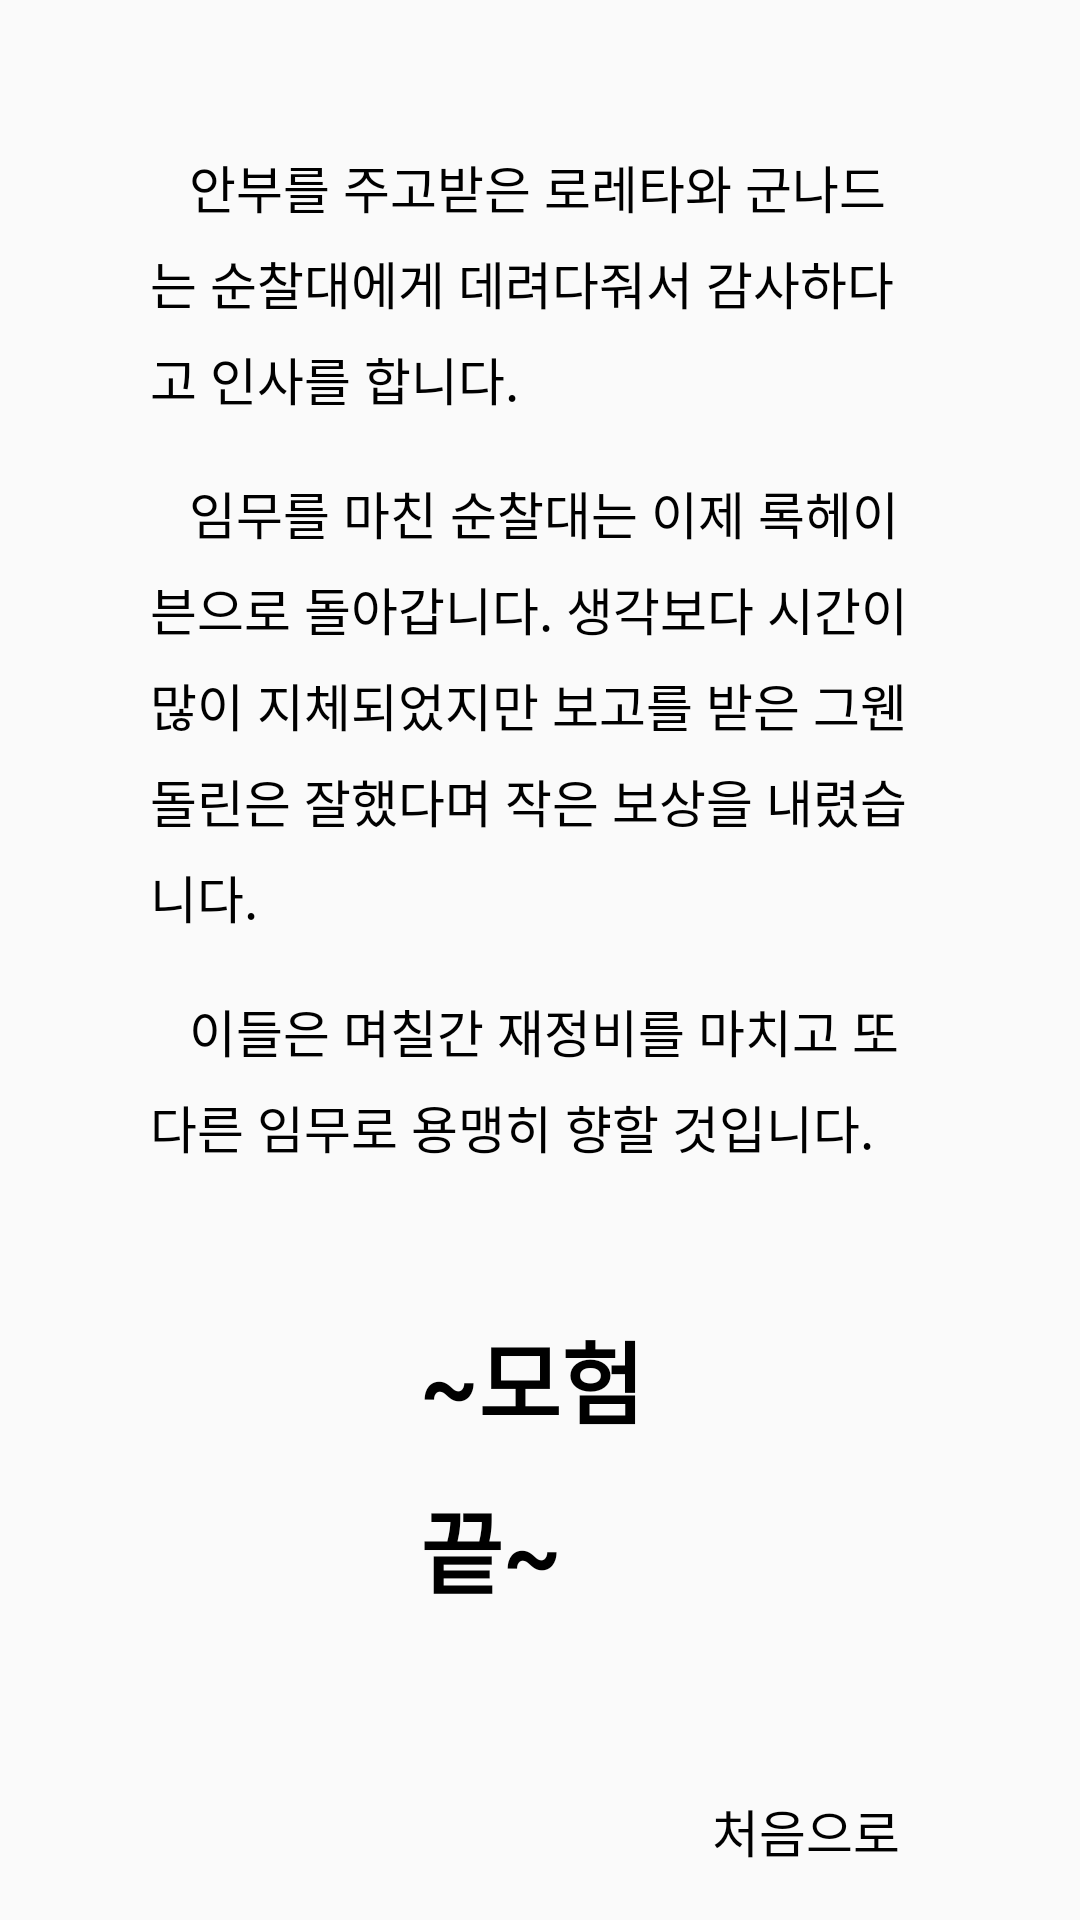

Reconstruct the res/layout file that produces this screen, plus the resources it refers to.
<!-- AndroidManifest.xml: application theme AppTheme -->
<!-- res/layout/darkwood_2.xml -->
<?xml version="1.0" encoding="utf-8"?>
<android.support.constraint.ConstraintLayout xmlns:android="http://schemas.android.com/apk/res/android"
    xmlns:app="http://schemas.android.com/apk/res-auto"
    xmlns:tools="http://schemas.android.com/tools"
    android:layout_width="match_parent"
    android:layout_height="match_parent">

    <TextView
        android:id="@+id/text1"
        android:layout_width="wrap_content"
        android:layout_height="wrap_content"
        android:layout_marginLeft="50dp"
        android:layout_marginTop="50dp"
        android:layout_marginRight="50dp"
        android:maxLines="30"
        android:text="   안부를 주고받은 로레타와 군나드는 순찰대에게 데려다줘서 감사하다고 인사를 합니다."
        android:textSize="17sp"
        android:lineSpacingMultiplier="1.3"
        android:textColor="#000000"
        app:layout_constrainedWidth="true"
        app:layout_constraintHorizontal_bias="0.0"
        app:layout_constraintHorizontal_chainStyle="packed"
        app:layout_constraintHorizontal_weight="1"
        app:layout_constraintLeft_toLeftOf="parent"
        app:layout_constraintRight_toRightOf="parent"
        app:layout_constraintTop_toTopOf="parent" />

    <TextView
        android:id="@+id/text2"
        android:layout_width="wrap_content"
        android:layout_height="wrap_content"
        android:layout_marginLeft="50dp"
        android:layout_marginTop="20dp"
        android:layout_marginRight="50dp"
        android:maxLines="30"
        android:text="   임무를 마친 순찰대는 이제 록헤이븐으로 돌아갑니다. 생각보다 시간이 많이 지체되었지만 보고를 받은 그웬돌린은 잘했다며 작은 보상을 내렸습니다."
        android:textSize="17sp"
        android:lineSpacingMultiplier="1.3"
        android:textColor="#000000"
        app:layout_constrainedWidth="true"
        app:layout_constraintHorizontal_bias="0.0"
        app:layout_constraintHorizontal_chainStyle="packed"
        app:layout_constraintHorizontal_weight="1"
        app:layout_constraintLeft_toLeftOf="parent"
        app:layout_constraintRight_toRightOf="parent"
        app:layout_constraintTop_toBottomOf="@+id/text1" />

    <TextView
        android:id="@+id/text3"
        android:layout_width="wrap_content"
        android:layout_height="wrap_content"
        android:layout_marginLeft="50dp"
        android:layout_marginTop="20dp"
        android:layout_marginRight="50dp"
        android:maxLines="30"
        android:text="   이들은 며칠간 재정비를 마치고 또 다른 임무로 용맹히 향할 것입니다."
        android:textSize="17sp"
        android:lineSpacingMultiplier="1.3"
        android:textColor="#000000"
        app:layout_constrainedWidth="true"
        app:layout_constraintHorizontal_bias="0.0"
        app:layout_constraintHorizontal_chainStyle="packed"
        app:layout_constraintHorizontal_weight="1"
        app:layout_constraintLeft_toLeftOf="parent"
        app:layout_constraintRight_toRightOf="parent"
        app:layout_constraintTop_toBottomOf="@+id/text2" />

    <TextView
        android:id="@+id/text4"
        android:layout_width="wrap_content"
        android:layout_height="wrap_content"
        android:layout_marginLeft="140dp"
        android:layout_marginTop="50dp"
        android:layout_marginRight="140dp"
        android:maxLines="30"
        android:text="~모험 끝~"
        android:textSize="30sp"
        android:textStyle="bold"
        android:lineSpacingMultiplier="1.3"
        android:textColor="#000000"
        app:layout_constrainedWidth="true"
        app:layout_constraintHorizontal_bias="0.0"
        app:layout_constraintHorizontal_chainStyle="packed"
        app:layout_constraintHorizontal_weight="1"
        app:layout_constraintLeft_toLeftOf="parent"
        app:layout_constraintRight_toRightOf="parent"
        app:layout_constraintTop_toBottomOf="@+id/text3" />

    <TextView
        android:id="@+id/textButton1"
        android:layout_width="wrap_content"
        android:layout_height="wrap_content"
        android:layout_marginTop="50dp"
        android:layout_marginEnd="50dp"
        android:layout_marginRight="50dp"
        android:padding="10dp"
        android:lineSpacingMultiplier="1.3"
        android:maxLines="30"
        android:text="처음으로"
        android:textColor="#000000"
        android:textSize="17sp"
        app:layout_constrainedWidth="true"
        app:layout_constraintEnd_toEndOf="parent"
        app:layout_constraintTop_toBottomOf="@+id/text4" />

</android.support.constraint.ConstraintLayout>
<!-- resources referenced by this layout -->
<resources>
  <style name="AppTheme" parent="Theme.AppCompat.Light.NoActionBar">
          
          <item name="colorPrimary">@color/colorPrimary</item>
          <item name="colorPrimaryDark">@color/colorPrimaryDark</item>
          <item name="colorAccent">@color/colorAccent</item>
      </style>
  <color name="colorPrimary">#008577</color>
  <color name="colorPrimaryDark">#00574B</color>
  <color name="colorAccent">#D81B60</color>
</resources>
